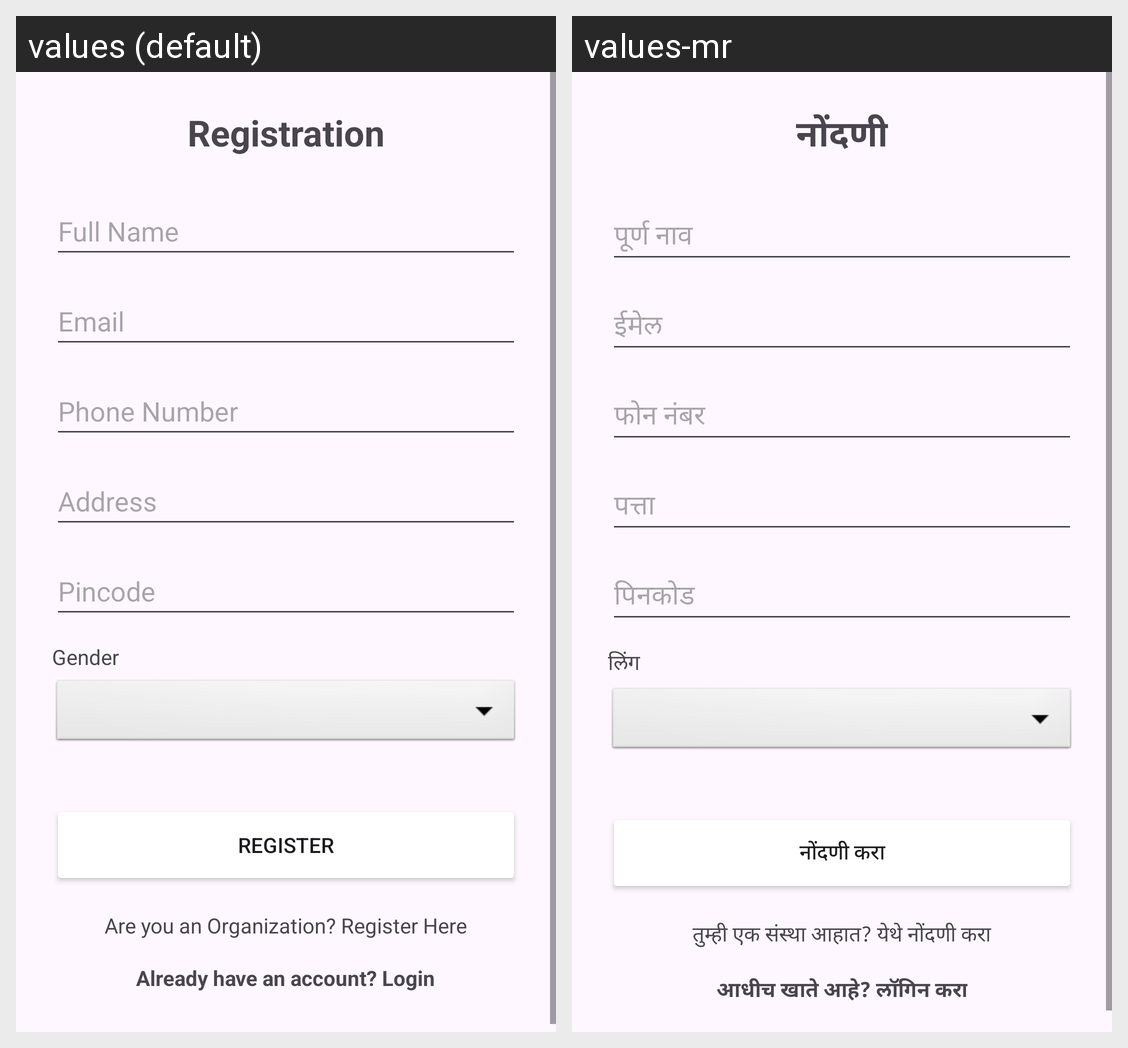

Translations of the strings shown on this Android screen, per locale in the grid:
Android screen res/layout/register.xml rendered under 2 locales, left to right: values (default), values-mr. Device: Nexus 5 (rendered at 1080×1920; each locale shown at half size, 540×960, under a caption strip naming it); theme Theme.KindHands.
Strings drawn on this screen, with the default value and each locale's value (text and hints the layout hard-codes, and strings that could not be matched under every locale, appear in the picture but are not listed):

registration_title
  values: Registration
  values-mr: नोंदणी

full_name_hint
  values: Full Name
  values-mr: पूर्ण नाव

email_hint
  values: Email
  values-mr: ईमेल

phone_hint
  values: Phone Number
  values-mr: फोन नंबर

address_hint
  values: Address
  values-mr: पत्ता

pincode_hint
  values: Pincode
  values-mr: पिनकोड

gender_label
  values: Gender
  values-mr: लिंग

register_button_text
  values: Register
  values-mr: नोंदणी करा

org_register_link
  values: Are you an Organization? Register Here
  values-mr: तुम्ही एक संस्था आहात? येथे नोंदणी करा

already_have_account
  values: Already have an account? Login
  values-mr: आधीच खाते आहे? लॉगिन करा
